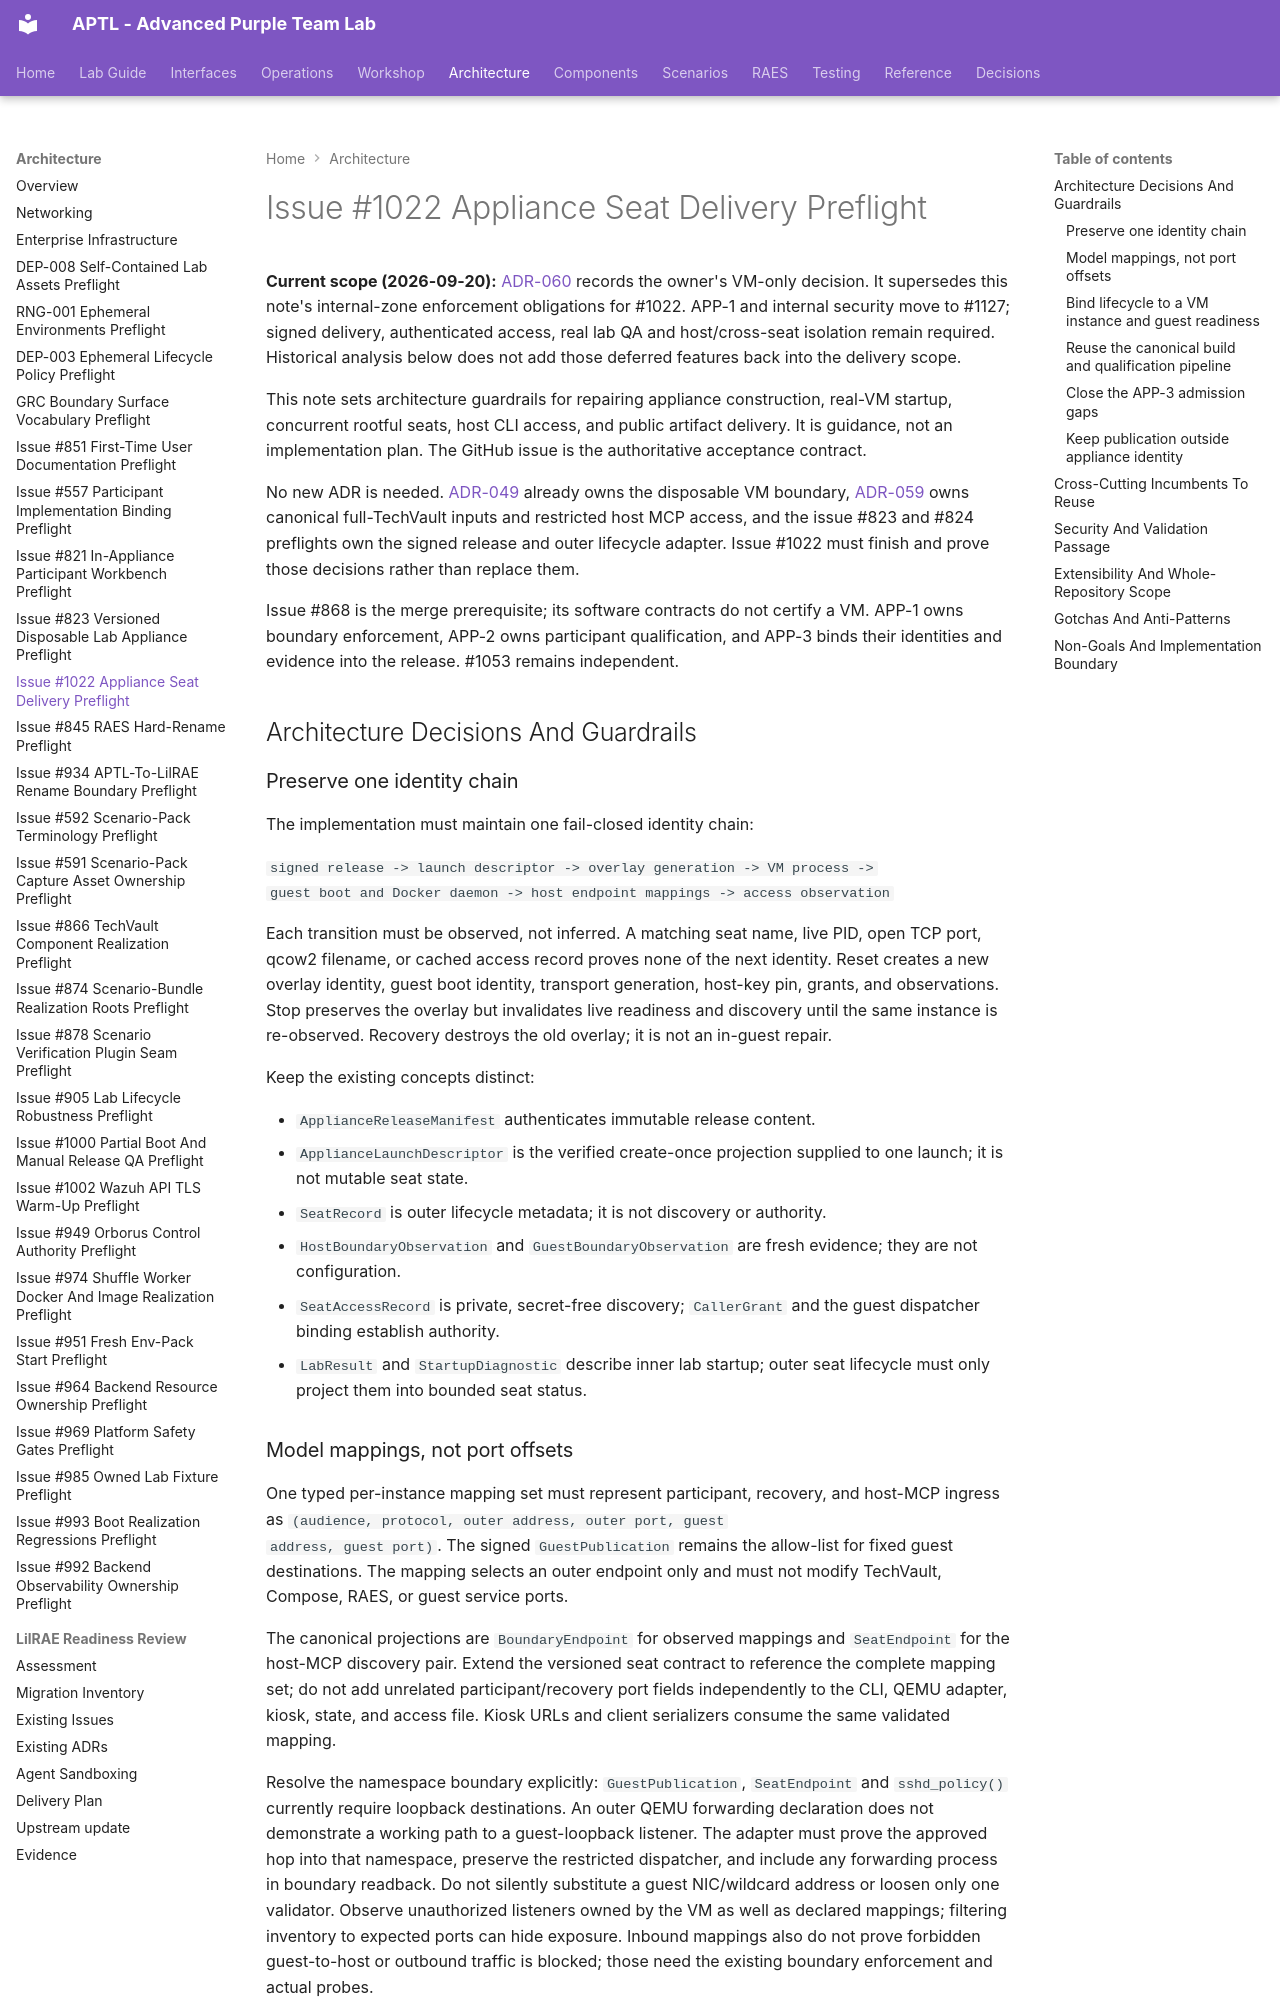

repository: Brad-Edwards/aptl · page: architecture/issue-1022-appliance-seat-delivery-preflight/index.html · generator: mkdocs

# Issue #1022 Appliance Seat Delivery Preflight

**Current scope (2026-09-20):** [ADR-060](../adrs/adr-060-vm-only-seat-containment.md)
records the owner's VM-only decision. It supersedes this note's internal-zone
enforcement obligations for #1022. APP-1 and internal security move to #1127;
signed delivery, authenticated access, real lab QA and host/cross-seat isolation
remain required. Historical analysis below does not add those deferred features
back into the delivery scope.

This note sets architecture guardrails for repairing appliance construction,
real-VM startup, concurrent rootful seats, host CLI access, and public artifact
delivery. It is guidance, not an implementation plan. The GitHub issue is the
authoritative acceptance contract.

No new ADR is needed. [ADR-049](../adrs/adr-049-sealed-disposable-lab-appliance.md)
already owns the disposable VM boundary, [ADR-059](../adrs/adr-059-canonical-techvault-delivery-and-host-mcp-access.md)
owns canonical full-TechVault inputs and restricted host MCP access, and the
issue #823 and #824 preflights own the signed release and outer lifecycle
adapter. Issue #1022 must finish and prove those decisions rather than replace
them.

Issue #868 is the merge prerequisite; its software contracts do not certify a VM.
APP-1 owns boundary enforcement, APP-2 owns participant qualification, and APP-3
binds their identities and evidence into the release. #1053 remains independent.

## Architecture Decisions And Guardrails

### Preserve one identity chain

The implementation must maintain one fail-closed identity chain:

`signed release -> launch descriptor -> overlay generation -> VM process ->
guest boot and Docker daemon -> host endpoint mappings -> access observation`

Each transition must be observed, not inferred. A matching seat name, live PID,
open TCP port, qcow2 filename, or cached access record proves none of the next
identity. Reset creates a new overlay identity, guest boot identity, transport
generation, host-key pin, grants, and observations. Stop preserves the overlay
but invalidates live readiness and discovery until the same instance is
re-observed. Recovery destroys the old overlay; it is not an in-guest repair.

Keep the existing concepts distinct:

- `ApplianceReleaseManifest` authenticates immutable release content.
- `ApplianceLaunchDescriptor` is the verified create-once projection supplied
  to one launch; it is not mutable seat state.
- `SeatRecord` is outer lifecycle metadata; it is not discovery or authority.
- `HostBoundaryObservation` and `GuestBoundaryObservation` are fresh evidence;
  they are not configuration.
- `SeatAccessRecord` is private, secret-free discovery; `CallerGrant` and the
  guest dispatcher binding establish authority.
- `LabResult` and `StartupDiagnostic` describe inner lab startup; outer seat
  lifecycle must only project them into bounded seat status.

### Model mappings, not port offsets

One typed per-instance mapping set must represent participant, recovery, and
host-MCP ingress as `(audience, protocol, outer address, outer port, guest
address, guest port)`. The signed `GuestPublication` remains the allow-list for
fixed guest destinations. The mapping selects an outer endpoint only and must
not modify TechVault, Compose, RAES, or guest service ports.

The canonical projections are `BoundaryEndpoint` for observed mappings and
`SeatEndpoint` for the host-MCP discovery pair. Extend the versioned seat
contract to reference the complete mapping set; do not add unrelated
participant/recovery port fields independently to the CLI, QEMU adapter, kiosk,
state, and access file. Kiosk URLs and client serializers consume the same
validated mapping.

Resolve the namespace boundary explicitly: `GuestPublication`, `SeatEndpoint`
and `sshd_policy()` currently require loopback destinations. An outer QEMU
forwarding declaration does not demonstrate a working path to a guest-loopback
listener. The adapter must prove the approved hop into that namespace, preserve
the restricted dispatcher, and include any forwarding process in boundary
readback. Do not silently substitute a guest NIC/wildcard address or loosen
only one validator. Observe unauthorized listeners owned by the VM as well as
declared mappings; filtering inventory to expected ports can hide exposure.
Inbound mappings also do not prove forbidden guest-to-host or outbound traffic
is blocked; those need the existing boundary enforcement and actual probes.

Explicit pins fail clearly when unavailable. Automatic allocation must be
collision-safe under concurrent launchers. A check-then-close socket probe is
not a reservation. Hold a host-wide allocation lock through selection and QEMU
bind outcome, reject duplicate mappings within one launch, and treat QEMU's
failure to acquire every forwarding endpoint as a failed launch. Re-observe the
listeners and their owning VM before publishing readiness. Preserve mappings on
ordinary restart only after revalidation; reset may allocate replacements and
must increment the generation.
